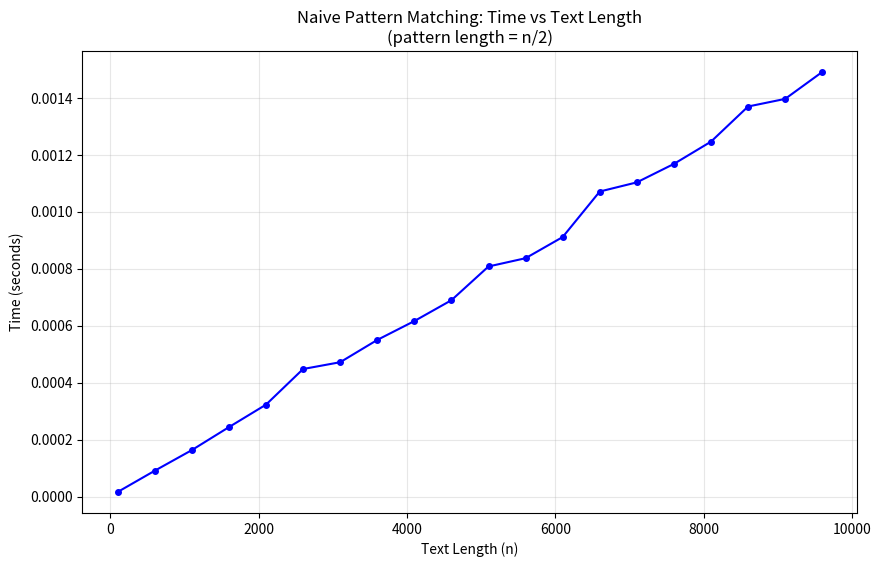

Recreate this plot in Python.
def naive_search(text: str, pattern: str) -> list[int]:
    """
    Find all occurrences of pattern in text using naive approach.
    
    Args:
        text: The text to search in
        pattern: The pattern to find
        
    Returns:
        List of starting indices where pattern was found
        
    Time Complexity: O(n × m) where n=len(text), m=len(pattern)
    Space Complexity: O(1) auxiliary (O(k) for result with k matches)
    """
    n = len(text)
    m = len(pattern)
    positions = []
    
    # Edge cases
    if m == 0:
        return list(range(n + 1))  # Empty pattern matches everywhere
    if m > n:
        return []  # Pattern longer than text
    
    # Check each possible starting position
    for i in range(n - m + 1):
        # Compare pattern with text starting at position i
        match = True
        for j in range(m):
            if text[i + j] != pattern[j]:
                match = False
                break
        
        if match:
            positions.append(i)
    
    return positions

def naive_search_simple(text: str, pattern: str) -> list[int]:
    """
    Simpler implementation using Python string slicing.
    
    Note: String slicing creates a new string object each time,
    so this has O(m) space per comparison instead of O(1).
    """
    n, m = len(text), len(pattern)
    positions = []
    
    for i in range(n - m + 1):
        if text[i:i + m] == pattern:
            positions.append(i)
    
    return positions

# Basic examples
text = "ABCABCABD"
pattern = "ABCABD"

result = naive_search(text, pattern)
print(f"Text:    '{text}'")
print(f"Pattern: '{pattern}'")
print(f"Found at positions: {result}")

# Multiple occurrences
text = "ABABABA"
pattern = "ABA"

result = naive_search(text, pattern)
print(f"Text:    '{text}'")
print(f"Pattern: '{pattern}'")
print(f"Found at positions: {result}")
print("\nNote: Overlapping matches are found!")

def naive_search_verbose(text: str, pattern: str) -> tuple[list[int], int]:
    """
    Verbose version that shows each step and counts comparisons.
    
    Returns:
        Tuple of (positions, total_comparisons)
    """
    n, m = len(text), len(pattern)
    positions = []
    total_comparisons = 0
    
    print(f"Text:    '{text}' (length {n})")
    print(f"Pattern: '{pattern}' (length {m})")
    print(f"Need to check {n - m + 1} positions\n")
    print("=" * 50)
    
    for i in range(n - m + 1):
        print(f"\nAttempt at position i={i}:")
        print(f"  Text:    {' ' * i}{text[i:i+m]} (substring)")
        print(f"  Pattern: {' ' * i}{pattern}")
        
        match = True
        comparisons_this_attempt = 0
        
        for j in range(m):
            total_comparisons += 1
            comparisons_this_attempt += 1
            
            if text[i + j] == pattern[j]:
                print(f"  Compare T[{i+j}]='{text[i+j]}' with P[{j}]='{pattern[j]}': ✓ Match")
            else:
                print(f"  Compare T[{i+j}]='{text[i+j]}' with P[{j}]='{pattern[j]}': ✗ Mismatch")
                match = False
                break
        
        print(f"  → Comparisons in this attempt: {comparisons_this_attempt}")
        
        if match:
            positions.append(i)
            print(f"  ★ MATCH FOUND at position {i}!")
    
    print("\n" + "=" * 50)
    print(f"\nTotal comparisons: {total_comparisons}")
    print(f"Matches found at: {positions}")
    
    return positions, total_comparisons

# Run verbose example
positions, comparisons = naive_search_verbose("ABCABCABD", "ABCABD")

def count_comparisons(text: str, pattern: str) -> int:
    """Count total character comparisons in naive search."""
    n, m = len(text), len(pattern)
    total = 0
    
    for i in range(n - m + 1):
        for j in range(m):
            total += 1
            if text[i + j] != pattern[j]:
                break
    return total


# Best case: pattern starts with unique character not in most of text
text_best = "AAAAAAAAAAAAAAAAAAAAB"
pattern_best = "BAAAA"

comparisons = count_comparisons(text_best, pattern_best)
n, m = len(text_best), len(pattern_best)

print("BEST CASE EXAMPLE")
print(f"Text:    '{text_best}'")
print(f"Pattern: '{pattern_best}'")
print(f"\nText length (n): {n}")
print(f"Pattern length (m): {m}")
print(f"Positions to check: {n - m + 1}")
print(f"Total comparisons: {comparisons}")
print(f"Maximum possible (n × m): {n * m}")
print(f"\nOnly ~1 comparison per position because 'B' ≠ 'A' immediately!")

# Worst case: many partial matches
text_worst = "AAAAAAAAAB"
pattern_worst = "AAAAB"

comparisons = count_comparisons(text_worst, pattern_worst)
n, m = len(text_worst), len(pattern_worst)

print("WORST CASE EXAMPLE")
print(f"Text:    '{text_worst}'")
print(f"Pattern: '{pattern_worst}'")
print(f"\nText length (n): {n}")
print(f"Pattern length (m): {m}")
print(f"Positions to check: {n - m + 1}")
print(f"Total comparisons: {comparisons}")
print(f"Maximum possible (n × m): {(n - m + 1) * m}")
print(f"\nAlmost all comparisons match until the last character!")

# Detailed worst case walkthrough
positions, comparisons = naive_search_verbose("AAAAAAAAAB", "AAAAB")

import time
import random
import matplotlib.pyplot as plt

def generate_random_string(length: int, alphabet: str = "AB") -> str:
    """Generate a random string of given length."""
    return "".join(random.choice(alphabet) for _ in range(length))


def benchmark_naive_search(sizes: list[int], pattern_ratio: float = 0.1) -> tuple[list[int], list[float]]:
    """Benchmark naive search for various text sizes."""
    times = []
    
    for n in sizes:
        m = max(1, int(n * pattern_ratio))
        text = generate_random_string(n)
        pattern = generate_random_string(m)
        
        start = time.perf_counter()
        naive_search(text, pattern)
        end = time.perf_counter()
        
        times.append(end - start)
    
    return sizes, times

# Run benchmark
sizes = list(range(100, 10001, 500))
x, y = benchmark_naive_search(sizes, pattern_ratio=0.5)

plt.figure(figsize=(10, 6))
plt.plot(x, y, 'bo-', markersize=4)
plt.xlabel('Text Length (n)')
plt.ylabel('Time (seconds)')
plt.title('Naive Pattern Matching: Time vs Text Length\n(pattern length = n/2)')
plt.grid(True, alpha=0.3)
plt.show()

print(f"\nNote: With pattern length = n/2, we see O(n²/2) ≈ O(n²) behavior")

# Small pattern example - effectively O(n)
large_text = generate_random_string(100000, "ABCDEFGHIJ")
small_pattern = "ABCD"

start = time.perf_counter()
result = naive_search(large_text, small_pattern)
end = time.perf_counter()

print(f"Text length: {len(large_text):,}")
print(f"Pattern length: {len(small_pattern)}")
print(f"Matches found: {len(result)}")
print(f"Time: {(end-start)*1000:.2f} ms")
print("\n→ Small patterns make naive search very fast!")

import string

# Compare binary alphabet vs full alphabet
n = 50000
m = 100

# Binary alphabet (worst case more likely)
text_binary = generate_random_string(n, "AB")
pattern_binary = generate_random_string(m, "AB")

start = time.perf_counter()
naive_search(text_binary, pattern_binary)
time_binary = time.perf_counter() - start

# Full ASCII alphabet (quick mismatches)
text_ascii = generate_random_string(n, string.ascii_letters)
pattern_ascii = generate_random_string(m, string.ascii_letters)

start = time.perf_counter()
naive_search(text_ascii, pattern_ascii)
time_ascii = time.perf_counter() - start

print(f"Binary alphabet (2 chars):  {time_binary*1000:.2f} ms")
print(f"Full alphabet (52 chars):   {time_ascii*1000:.2f} ms")
print(f"\nSpeedup: {time_binary/time_ascii:.1f}x faster with larger alphabet")

# Pattern with unique prefix
text = generate_random_string(100000, "ABCD")
unique_pattern = "XYZA"  # X and Y not in alphabet

comparisons = count_comparisons(text, unique_pattern)
print(f"Text length: {len(text):,}")
print(f"Pattern: '{unique_pattern}'")
print(f"Total comparisons: {comparisons:,}")
print(f"Positions checked: {len(text) - len(unique_pattern) + 1:,}")
print(f"Average comparisons per position: {comparisons / (len(text) - len(unique_pattern) + 1):.2f}")
print("\n→ Only 1 comparison per position (first char mismatch)!")

# Exercise solutions (hidden - try them yourself first!)

def naive_search_first(text: str, pattern: str) -> int:
    """Return first occurrence or -1."""
    n, m = len(text), len(pattern)
    for i in range(n - m + 1):
        if text[i:i + m] == pattern:
            return i
    return -1


def naive_search_case_insensitive(text: str, pattern: str) -> list[int]:
    """Case-insensitive search."""
    return naive_search(text.lower(), pattern.lower())


def naive_count_matches(text: str, pattern: str) -> int:
    """Count occurrences without storing positions."""
    n, m = len(text), len(pattern)
    count = 0
    for i in range(n - m + 1):
        if text[i:i + m] == pattern:
            count += 1
    return count


def generate_worst_case(n: int, m: int) -> tuple[str, str]:
    """Generate worst-case inputs: T='AAA...AAB', P='AA...AB'"""
    text = 'A' * (n - 1) + 'B'
    pattern = 'A' * (m - 1) + 'B'
    return text, pattern


# Test exercises
print("First occurrence of 'BC' in 'ABCABC':", naive_search_first("ABCABC", "BC"))
print("Case-insensitive 'abc' in 'AbCaBc':", naive_search_case_insensitive("AbCaBc", "abc"))
print("Count 'AB' in 'ABABAB':", naive_count_matches("ABABAB", "AB"))
print("Worst case (n=10, m=5):", generate_worst_case(10, 5))
